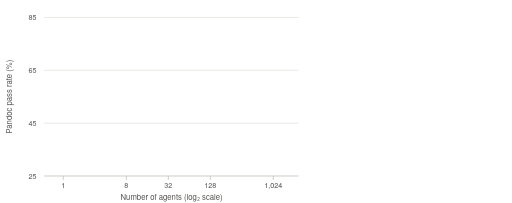
t = 0.00 s
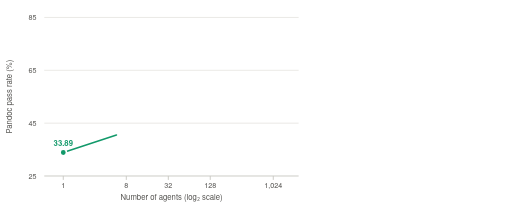
t = 2.00 s
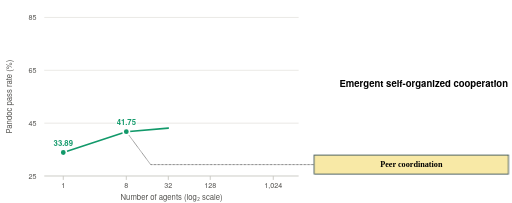
t = 4.00 s
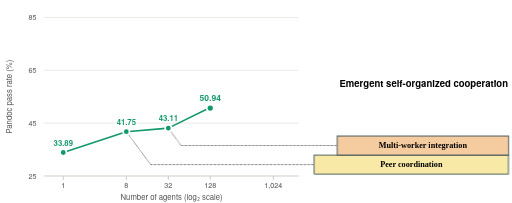
t = 6.00 s
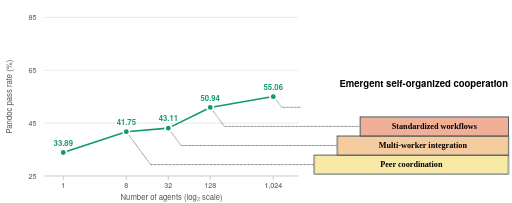
t = 8.00 s
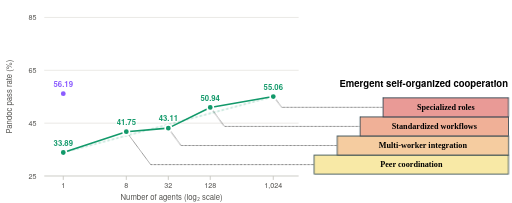
t = 10.00 s

The animated SVG that drew these frames (rendered in a browser with its animation timeline set to each time). Animation: 4 CSS @keyframes rules; frames cover the first 10.00 s.

<svg xmlns="http://www.w3.org/2000/svg" viewBox="0 0 561.6 223.2" width="561.6" height="223.2" role="img" aria-labelledby="figure-title figure-description">
<title id="figure-title">Pandoc test-pass rates by model and number of agents</title>
<desc id="figure-description">GPT-5.6-sol (high) achieves 33.89%, 41.75%, 43.11%, 50.94%, and 55.06% with 1, 8, 32, 128, and 1,024 agents. Peer coordination, multi-worker integration, standardized workflows, and specialized roles emerge as the organization grows. GPT-6.1-sol (high) achieves 56.19%, 71.38%, and 79.59% with 1, 8, and 32 agents. The original results and cooperation steps appear first, followed by the new purple series and finally the model legend.</desc>
<style>
text { font-family:Helvetica Neue,Helvetica,Arial,sans-serif; }
.tick { font-size:8px; fill:#52514e; text-anchor:middle; }
.axis { font-size:8.5px; fill:#52514e; text-anchor:middle; }
.value { font-size:8.5px; font-weight:700; fill:#12996a; text-anchor:middle;
  stroke:#fff; stroke-width:2.4px; paint-order:stroke; stroke-linejoin:round; }
.value.latest { fill:#8b5cff; }
.step-label { font-family:Palatino Linotype,Book Antiqua,Palatino,Georgia,serif; font-size:9px; font-weight:700;
  fill:#000; text-anchor:middle; }
.title { font-size:10.5px; font-weight:700; fill:#000; text-anchor:end; }
.legend-label { font-size:7.5px; fill:#52514e; }
.draw { stroke-dasharray:1; animation:draw 0.6s ease-out both; }
.pop { transform-box:fill-box; transform-origin:center; animation:pop .45s cubic-bezier(.3,1.6,.5,1) both; }
.rise { transform-box:fill-box; transform-origin:bottom; animation:rise .5s ease-out both; }
.fade { animation:fade .5s ease-out both; }
@keyframes draw { from { stroke-dashoffset:1; } to { stroke-dashoffset:0; } }
@keyframes pop { from { transform:scale(0); opacity:0; } to { transform:scale(1); opacity:1; } }
@keyframes rise { from { transform:scaleY(0); } to { transform:scaleY(1); } }
@keyframes fade { from { opacity:0; } to { opacity:1; } }
@media (prefers-reduced-motion: reduce) { * { animation:none !important; } }
</style>
<rect width="100%" height="100%" fill="#fff"/>
<line x1="48.0" y1="193.5" x2="327.7" y2="193.5" stroke="#c9c8c3" stroke-width="1.02"/>
<text class="tick" x="35" y="196.3">25</text>
<line x1="48.0" y1="135.4" x2="327.7" y2="135.4" stroke="#e9e8e4" stroke-width="1.02"/>
<text class="tick" x="35" y="138.2">45</text>
<line x1="48.0" y1="77.3" x2="327.7" y2="77.3" stroke="#e9e8e4" stroke-width="1.02"/>
<text class="tick" x="35" y="80.1">65</text>
<line x1="48.0" y1="19.2" x2="327.7" y2="19.2" stroke="#e9e8e4" stroke-width="1.02"/>
<text class="tick" x="35" y="22">85</text>
<line x1="68.9" y1="193.5" x2="68.9" y2="197.8" stroke="#c9c8c3" stroke-width="1.02"/>
<text class="tick" x="68.9" y="206.5">1</text>
<line x1="138.2" y1="193.5" x2="138.2" y2="197.8" stroke="#c9c8c3" stroke-width="1.02"/>
<text class="tick" x="138.2" y="206.5">8</text>
<line x1="184.4" y1="193.5" x2="184.4" y2="197.8" stroke="#c9c8c3" stroke-width="1.02"/>
<text class="tick" x="184.4" y="206.5">32</text>
<line x1="230.5" y1="193.5" x2="230.5" y2="197.8" stroke="#c9c8c3" stroke-width="1.02"/>
<text class="tick" x="230.5" y="206.5">128</text>
<line x1="299.8" y1="193.5" x2="299.8" y2="197.8" stroke="#c9c8c3" stroke-width="1.02"/>
<text class="tick" x="299.8" y="206.5">1,024</text>
<text class="axis" x="188" y="219.5">Number of agents (log₂ scale)</text>
<text class="axis" transform="translate(12.5 106.3) rotate(-90)">Pandoc pass rate (%)</text>
<!-- Preserve the original reveal order and timings for GPT-5.6-sol and the cooperation steps. -->
<path id="seg-1" class="draw" d="M68.9 167.67L138.2 144.84" pathLength="1" fill="none" stroke="#12996a" stroke-width="1.74" stroke-linecap="round" style="animation-delay:1.60s"/>
<path id="seg-2" class="draw" d="M138.2 144.84L184.4 140.89" pathLength="1" fill="none" stroke="#12996a" stroke-width="1.74" stroke-linecap="round" style="animation-delay:3.40s"/>
<path id="seg-3" class="draw" d="M184.4 140.89L230.5 118.14" pathLength="1" fill="none" stroke="#12996a" stroke-width="1.74" stroke-linecap="round" style="animation-delay:5.20s"/>
<path id="seg-4" class="draw" d="M230.5 118.14L299.8 106.18" pathLength="1" fill="none" stroke="#12996a" stroke-width="1.74" stroke-linecap="round" style="animation-delay:7.00s"/>
<mask id="lead-mask-1" maskUnits="userSpaceOnUse" x="0" y="0" width="561.6" height="223.2"><path class="draw" d="M140.4 147.74L165 181L344.8 181" pathLength="1" fill="none" stroke="#fff" stroke-width="4" style="animation-delay:2.50s"/></mask>
<path id="lead-1" d="M140.4 147.74L165 181L344.8 181" mask="url(#lead-mask-1)" fill="none" stroke="#000" stroke-width=".75" stroke-dasharray=".75 .75"/>
<rect id="step-1" class="rise" x="344.8" y="170.5" width="213.6" height="21" fill="#f8e9a6" stroke="#042433" stroke-width=".75" style="animation-delay:2.90s"/>
<text id="step-label-1" class="step-label fade" x="451.6" y="184" style="animation-delay:3.25s">Peer coordination</text>
<text id="title" class="title fade" x="557.9" y="95.9" style="animation-delay:3.25s">Emergent self-organized cooperation</text>
<mask id="lead-mask-2" maskUnits="userSpaceOnUse" x="0" y="0" width="561.6" height="223.2"><path class="draw" d="M186.5 143.79L198.3 160L370.1 160" pathLength="1" fill="none" stroke="#fff" stroke-width="4" style="animation-delay:4.30s"/></mask>
<path id="lead-2" d="M186.5 143.79L198.3 160L370.1 160" mask="url(#lead-mask-2)" fill="none" stroke="#000" stroke-width=".75" stroke-dasharray=".75 .75"/>
<rect id="step-2" class="rise" x="370.1" y="149.5" width="188.3" height="21" fill="#f5cca0" stroke="#042433" stroke-width=".75" style="animation-delay:4.70s"/>
<text id="step-label-2" class="step-label fade" x="464.3" y="163" style="animation-delay:5.05s">Multi-worker integration</text>
<mask id="lead-mask-3" maskUnits="userSpaceOnUse" x="0" y="0" width="561.6" height="223.2"><path class="draw" d="M232.9 121.04L246 139L395.2 139" pathLength="1" fill="none" stroke="#fff" stroke-width="4" style="animation-delay:6.10s"/></mask>
<path id="lead-3" d="M232.9 121.04L246 139L395.2 139" mask="url(#lead-mask-3)" fill="none" stroke="#000" stroke-width=".75" stroke-dasharray=".75 .75"/>
<rect id="step-3" class="rise" x="395.2" y="128.5" width="163.2" height="21" fill="#f0b097" stroke="#042433" stroke-width=".75" style="animation-delay:6.50s"/>
<text id="step-label-3" class="step-label fade" x="476.9" y="142" style="animation-delay:6.85s">Standardized workflows</text>
<mask id="lead-mask-4" maskUnits="userSpaceOnUse" x="0" y="0" width="561.6" height="223.2"><path class="draw" d="M302.4 109.08L309 118L420.5 118" pathLength="1" fill="none" stroke="#fff" stroke-width="4" style="animation-delay:7.90s"/></mask>
<path id="lead-4" d="M302.4 109.08L309 118L420.5 118" mask="url(#lead-mask-4)" fill="none" stroke="#000" stroke-width=".75" stroke-dasharray=".75 .75"/>
<rect id="step-4" class="rise" x="420.5" y="107.5" width="137.9" height="21" fill="#e99a96" stroke="#042433" stroke-width=".75" style="animation-delay:8.30s"/>
<text id="step-label-4" class="step-label fade" x="489.5" y="121" style="animation-delay:8.65s">Specialized roles</text>
<path id="trend" class="fade" d="M68.9 167.67L299.8 106.18" fill="none" stroke="#12996a" stroke-opacity=".45" stroke-width="1.02" stroke-dasharray="3 2" style="animation-delay:8.90s"/>
<g id="point-0" class="pop" style="animation-delay:0.40s"><circle cx="68.9" cy="167.67" r="3.5" fill="#12996a" stroke="#fff" stroke-width="1.74"/><text class="value" x="68.9" y="160.17">33.89</text></g>
<g id="point-1" class="pop" style="animation-delay:2.20s"><circle cx="138.2" cy="144.84" r="3.5" fill="#12996a" stroke="#fff" stroke-width="1.74"/><text class="value" x="138.2" y="137.34">41.75</text></g>
<g id="point-2" class="pop" style="animation-delay:4.00s"><circle cx="184.4" cy="140.89" r="3.5" fill="#12996a" stroke="#fff" stroke-width="1.74"/><text class="value" x="184.4" y="133.39">43.11</text></g>
<g id="point-3" class="pop" style="animation-delay:5.80s"><circle cx="230.5" cy="118.14" r="3.5" fill="#12996a" stroke="#fff" stroke-width="1.74"/><text class="value" x="230.5" y="110.64">50.94</text></g>
<g id="point-4" class="pop" style="animation-delay:7.60s"><circle cx="299.8" cy="106.18" r="3.5" fill="#12996a" stroke="#fff" stroke-width="1.74"/><text class="value" x="299.8" y="98.68">55.06</text></g>
<!-- The latest model starts after the original trend finishes at 9.40s. -->
<path id="latest-seg-1" class="draw" d="M68.9 102.89L138.2 58.77" pathLength="1" fill="none" stroke="#8b5cff" stroke-width="1.74" stroke-linecap="round" style="animation-delay:10.30s"/>
<path id="latest-seg-2" class="draw" d="M138.2 58.77L184.4 34.92" pathLength="1" fill="none" stroke="#8b5cff" stroke-width="1.74" stroke-linecap="round" style="animation-delay:11.60s"/>
<path id="latest-trend" class="fade" d="M68.9 102.89L184.4 34.92" fill="none" stroke="#8b5cff" stroke-opacity=".45" stroke-width="1.02" stroke-dasharray="3 2" style="animation-delay:12.80s"/>
<g id="latest-point-0" class="pop" style="animation-delay:9.60s"><circle cx="68.9" cy="102.89" r="3.5" fill="#8b5cff" stroke="#fff" stroke-width="1.74"/><text class="value latest" x="68.9" y="95.39">56.19</text></g>
<g id="latest-point-1" class="pop" style="animation-delay:10.90s"><circle cx="138.2" cy="58.77" r="3.5" fill="#8b5cff" stroke="#fff" stroke-width="1.74"/><text class="value latest" x="138.2" y="51.27">71.38</text></g>
<g id="latest-point-2" class="pop" style="animation-delay:12.20s"><circle cx="184.4" cy="34.92" r="3.5" fill="#8b5cff" stroke="#fff" stroke-width="1.74"/><text class="value latest" x="184.4" y="27.42">79.59</text></g>
<!-- Reveal both model labels only after the purple series is complete. -->
<g id="legend" class="fade" style="animation-delay:13.60s">
  <rect x="224" y="23" width="103" height="36" rx="4" fill="#f7f7f5" stroke="#cfcec8" stroke-width=".75"/>
  <line x1="231" y1="34.5" x2="242" y2="34.5" stroke="#8b5cff" stroke-width="1.74" stroke-linecap="round"/>
  <text class="legend-label" x="246" y="37.2">GPT-6.1-sol (high)</text>
  <line x1="231" y1="47.5" x2="242" y2="47.5" stroke="#12996a" stroke-width="1.74" stroke-linecap="round"/>
  <text class="legend-label" x="246" y="50.2">GPT-5.6-sol (high)</text>
</g>
</svg>
